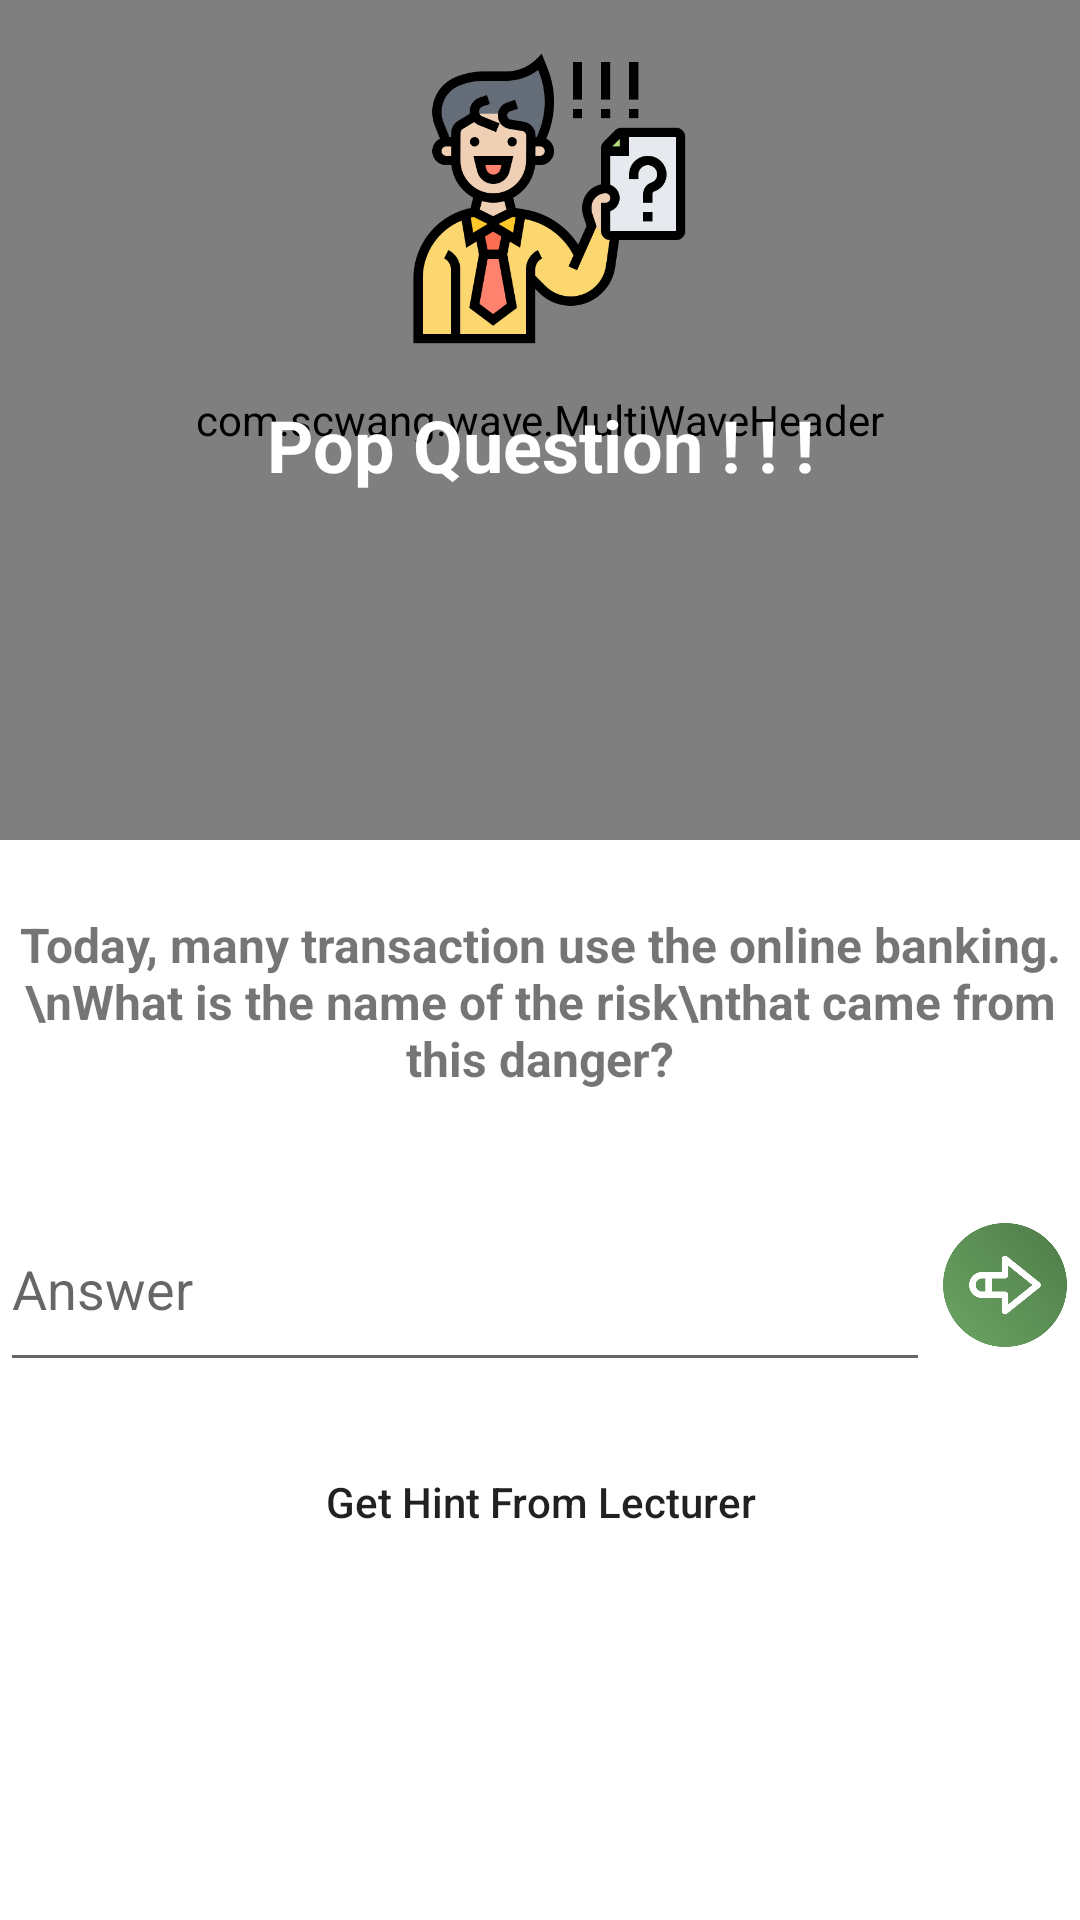

Here is an Android app screen rendered from its layout file. Give the layout XML and the strings, colors and styles it references.
<!-- AndroidManifest.xml: application theme Theme.FinexApp -->
<!-- res/layout/pop_question_layout.xml -->
<?xml version="1.0" encoding="utf-8"?>
<RelativeLayout xmlns:android="http://schemas.android.com/apk/res/android"
    xmlns:app="http://schemas.android.com/apk/res-auto"
    xmlns:tools="http://schemas.android.com/tools"
    android:layout_width="400dp"
    android:layout_height="625dp">

    <androidx.constraintlayout.widget.ConstraintLayout
        android:layout_width="match_parent"
        android:layout_height="match_parent">

        <com.scwang.wave.MultiWaveHeader
            android:id="@+id/popQuiz_waveHeader"
            android:layout_width="match_parent"
            android:layout_height="280dp"
            android:scaleY="1"
            app:layout_constraintEnd_toEndOf="parent"
            app:layout_constraintStart_toStartOf="parent"
            app:layout_constraintTop_toTopOf="parent"
            app:mwhCloseColor="@color/red"
            app:mwhColorAlpha="0.5"
            app:mwhGradientAngle="90"
            app:mwhProgress="1"
            app:mwhStartColor="@color/blue"
            app:mwhVelocity="5"
            app:mwhWaveHeight="25dp"
            app:mwhWaves="MultiWave">

        </com.scwang.wave.MultiWaveHeader>

        <ImageView
            android:id="@+id/popQuiz_logo"
            android:layout_width="100dp"
            android:layout_height="100dp"
            android:layout_marginStart="16dp"
            android:layout_marginTop="16dp"
            android:layout_marginEnd="16dp"
            app:layout_constraintEnd_toEndOf="parent"
            app:layout_constraintStart_toStartOf="parent"
            app:layout_constraintTop_toTopOf="parent"
            app:srcCompat="@drawable/pop_question_logo" />

        <TextView
            android:id="@+id/popQuiz_title"
            android:layout_width="wrap_content"
            android:layout_height="wrap_content"
            android:layout_marginTop="16dp"
            android:text="Pop Question ! ! !"
            android:textColor="@color/white"
            android:textSize="24sp"
            android:textStyle="bold"
            app:layout_constraintEnd_toEndOf="@+id/popQuiz_logo"
            app:layout_constraintStart_toStartOf="@+id/popQuiz_logo"
            app:layout_constraintTop_toBottomOf="@+id/popQuiz_logo" />

        <TextView
            android:id="@+id/popQuiz_question"
            android:layout_width="wrap_content"
            android:layout_height="wrap_content"
            android:layout_marginStart="16dp"
            android:layout_marginTop="24dp"
            android:layout_marginEnd="16dp"
            android:text="Today, many transaction use the online banking.\nWhat is the name of the risk\nthat came from this danger?"
            android:textAlignment="center"
            android:textSize="16sp"
            android:textStyle="bold"
            app:layout_constraintEnd_toEndOf="parent"
            app:layout_constraintStart_toStartOf="parent"
            app:layout_constraintTop_toBottomOf="@+id/popQuiz_waveHeader" />

        <EditText
            android:id="@+id/popQuiz_answer"
            android:layout_width="0dp"
            android:layout_height="65dp"
            android:layout_marginTop="32dp"
            android:ems="10"
            android:hint="Answer"
            app:layout_constraintEnd_toStartOf="@+id/popQuiz_checkAnswer"
            app:layout_constraintStart_toStartOf="@+id/popQuiz_question"
            app:layout_constraintTop_toBottomOf="@+id/popQuiz_question" />

        <Button
            android:id="@+id/popQuiz_hintButton"
            android:layout_width="0dp"
            android:layout_height="wrap_content"
            android:layout_marginTop="16dp"
            android:background="@drawable/round_shape"
            android:text="Get Hint From Lecturer"
            android:textAllCaps="false"
            app:layout_constraintEnd_toEndOf="@+id/popQuiz_question"
            app:layout_constraintStart_toStartOf="@+id/popQuiz_question"
            app:layout_constraintTop_toBottomOf="@+id/popQuiz_answer" />

        <ImageView
            android:id="@+id/popQuiz_checkAnswer"
            android:layout_width="50dp"
            android:layout_height="50dp"
            app:layout_constraintBottom_toBottomOf="@+id/popQuiz_answer"
            app:layout_constraintEnd_toEndOf="@+id/popQuiz_question"
            app:layout_constraintTop_toTopOf="@+id/popQuiz_answer"
            app:srcCompat="@drawable/check" />

    </androidx.constraintlayout.widget.ConstraintLayout>

</RelativeLayout>
<!-- resources referenced by this layout -->
<resources>
  <color name="blue">#003d80</color>
  <color name="red">#e60026</color>
  <color name="white">#FFFFFFFF</color>
  <!-- drawable check: png bitmap (drawable, 31198 bytes) -->
  <!-- drawable pop_question_logo: png bitmap (drawable, 32353 bytes) -->
  <style name="Theme.FinexApp" parent="Theme.MaterialComponents.DayNight.NoActionBar">
          
          <item name="colorPrimary">@color/blue</item>
          <item name="colorPrimaryVariant">@color/purple_700</item>
          <item name="colorOnPrimary">@color/white</item>
          
          <item name="colorSecondary">@color/teal_200</item>
          <item name="colorSecondaryVariant">@color/teal_700</item>
          <item name="colorOnSecondary">@color/black</item>
          
          <item name="android:statusBarColor">@color/blue</item>
          
      </style>
  <color name="purple_700">#FF3700B3</color>
  <color name="teal_200">#FF03DAC5</color>
  <color name="teal_700">#FF018786</color>
  <color name="black">#FF000000</color>
</resources>
